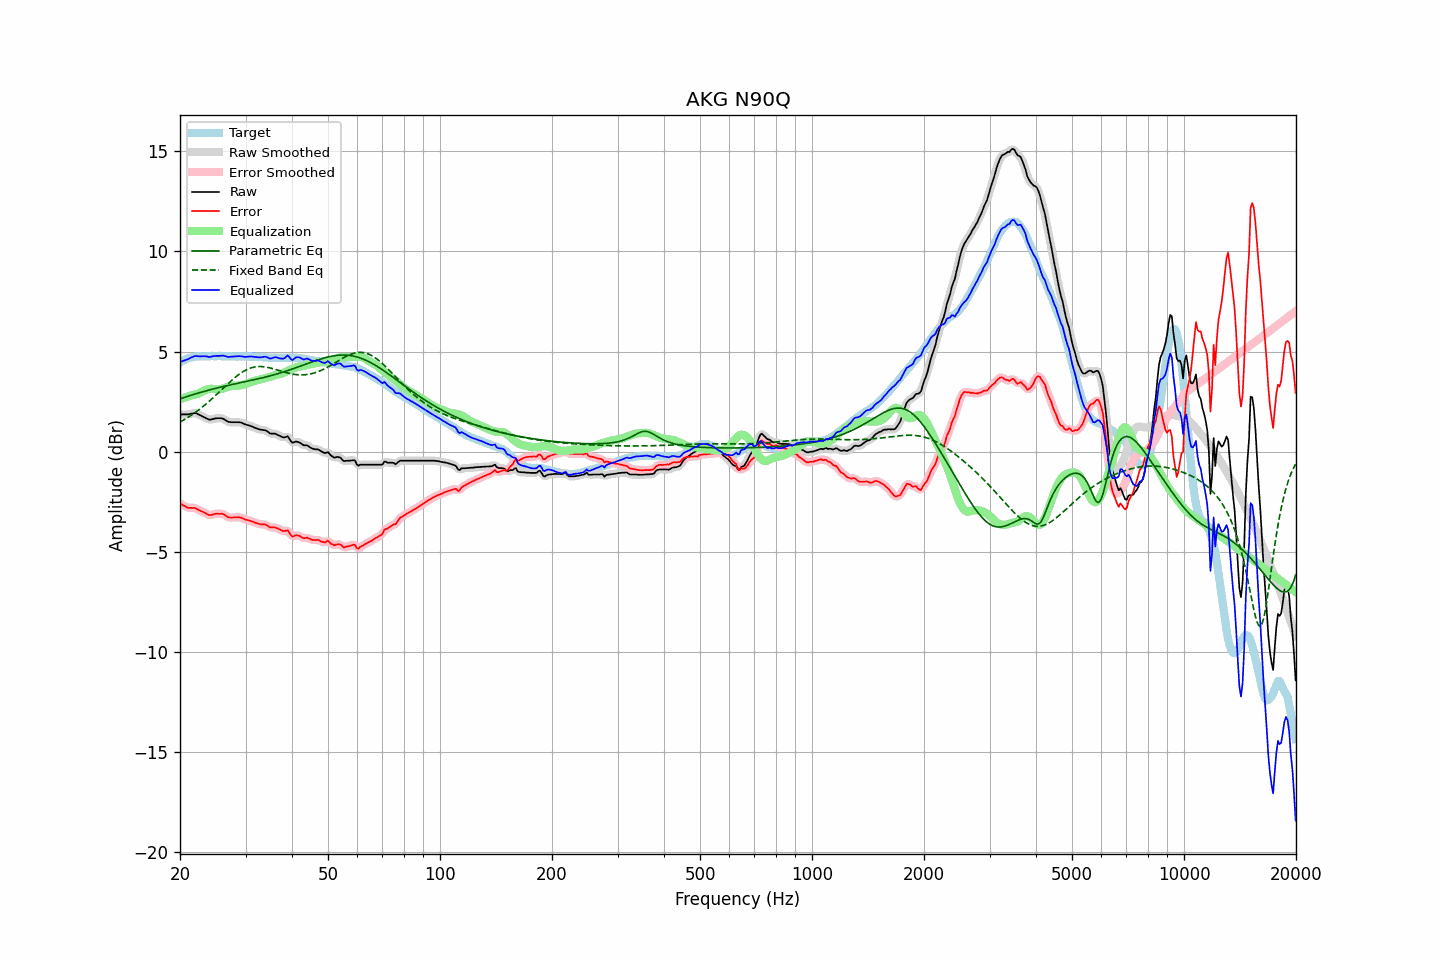

Source data for this figure (header and first rows):
frequency, raw, error, smoothed, error_smoothed, equalization, parametric_eq, fixed_band_eq, equalized_raw, equalized_smoothed, target
20.00, 1.86, -2.59, 1.86, -2.58, 2.62, 2.64, 1.48, 4.48, 4.48, 4.45
20.20, 1.86, -2.64, 1.86, -2.64, 2.65, 2.67, 1.52, 4.51, 4.51, 4.50
20.40, 1.86, -2.69, 1.86, -2.69, 2.68, 2.69, 1.57, 4.54, 4.53, 4.55
20.61, 1.86, -2.72, 1.86, -2.73, 2.71, 2.72, 1.62, 4.56, 4.56, 4.58
20.81, 1.86, -2.77, 1.86, -2.77, 2.73, 2.74, 1.66, 4.59, 4.59, 4.63
21.02, 1.86, -2.81, 1.87, -2.79, 2.76, 2.77, 1.71, 4.62, 4.62, 4.67
21.23, 1.88, -2.81, 1.88, -2.81, 2.78, 2.80, 1.77, 4.66, 4.66, 4.69
21.44, 1.90, -2.81, 1.90, -2.81, 2.81, 2.82, 1.82, 4.71, 4.71, 4.71
21.66, 1.91, -2.82, 1.92, -2.81, 2.83, 2.85, 1.87, 4.73, 4.74, 4.73
21.87, 1.93, -2.81, 1.92, -2.82, 2.84, 2.87, 1.93, 4.77, 4.76, 4.74
22.09, 1.92, -2.84, 1.91, -2.84, 2.86, 2.89, 1.99, 4.78, 4.77, 4.76
22.31, 1.88, -2.89, 1.88, -2.88, 2.89, 2.92, 2.05, 4.77, 4.77, 4.77
22.54, 1.84, -2.93, 1.84, -2.93, 2.92, 2.94, 2.11, 4.76, 4.76, 4.77
22.76, 1.80, -2.97, 1.80, -2.96, 2.96, 2.96, 2.17, 4.76, 4.76, 4.77
22.99, 1.76, -3.00, 1.76, -3.00, 3.01, 2.99, 2.23, 4.77, 4.77, 4.76
23.22, 1.72, -3.04, 1.72, -3.04, 3.05, 3.01, 2.30, 4.77, 4.77, 4.76
23.45, 1.68, -3.08, 1.67, -3.08, 3.08, 3.03, 2.37, 4.76, 4.76, 4.76
23.69, 1.64, -3.13, 1.63, -3.13, 3.11, 3.05, 2.44, 4.75, 4.75, 4.77
23.92, 1.60, -3.17, 1.61, -3.16, 3.13, 3.08, 2.51, 4.73, 4.74, 4.77
24.16, 1.60, -3.17, 1.60, -3.17, 3.14, 3.10, 2.58, 4.74, 4.74, 4.77
24.40, 1.62, -3.16, 1.61, -3.15, 3.14, 3.12, 2.65, 4.76, 4.75, 4.78
24.65, 1.64, -3.13, 1.64, -3.13, 3.13, 3.14, 2.72, 4.77, 4.77, 4.77
24.89, 1.66, -3.11, 1.66, -3.11, 3.12, 3.16, 2.80, 4.78, 4.78, 4.77
25.14, 1.67, -3.10, 1.67, -3.10, 3.11, 3.18, 2.87, 4.78, 4.78, 4.77
25.39, 1.67, -3.11, 1.67, -3.10, 3.11, 3.20, 2.95, 4.78, 4.78, 4.78
25.65, 1.67, -3.11, 1.67, -3.10, 3.12, 3.22, 3.03, 4.78, 4.79, 4.78
25.91, 1.67, -3.10, 1.66, -3.11, 3.13, 3.24, 3.10, 4.80, 4.79, 4.77
26.16, 1.64, -3.13, 1.63, -3.13, 3.16, 3.25, 3.18, 4.79, 4.79, 4.77
26.43, 1.59, -3.18, 1.59, -3.18, 3.18, 3.27, 3.25, 4.77, 4.77, 4.77
26.69, 1.54, -3.23, 1.54, -3.23, 3.21, 3.29, 3.33, 4.75, 4.75, 4.77
26.96, 1.49, -3.28, 1.50, -3.27, 3.24, 3.31, 3.41, 4.73, 4.74, 4.77
27.23, 1.48, -3.29, 1.48, -3.29, 3.26, 3.33, 3.48, 4.74, 4.74, 4.77
27.50, 1.47, -3.30, 1.47, -3.30, 3.27, 3.34, 3.55, 4.74, 4.74, 4.77
27.77, 1.47, -3.29, 1.47, -3.29, 3.28, 3.36, 3.62, 4.75, 4.75, 4.76
28.05, 1.47, -3.29, 1.47, -3.28, 3.29, 3.38, 3.69, 4.76, 4.76, 4.76
28.33, 1.47, -3.28, 1.47, -3.28, 3.29, 3.40, 3.76, 4.76, 4.76, 4.75
28.62, 1.47, -3.28, 1.47, -3.28, 3.30, 3.41, 3.82, 4.76, 4.77, 4.75
28.90, 1.47, -3.29, 1.46, -3.29, 3.30, 3.43, 3.88, 4.77, 4.77, 4.76
29.19, 1.45, -3.30, 1.45, -3.30, 3.32, 3.45, 3.93, 4.77, 4.76, 4.75
29.48, 1.42, -3.34, 1.42, -3.34, 3.34, 3.47, 3.99, 4.75, 4.75, 4.76
29.78, 1.38, -3.37, 1.38, -3.37, 3.36, 3.48, 4.03, 4.74, 4.74, 4.75
30.08, 1.35, -3.41, 1.35, -3.40, 3.38, 3.50, 4.08, 4.73, 4.74, 4.76
30.38, 1.33, -3.42, 1.33, -3.42, 3.41, 3.52, 4.12, 4.74, 4.74, 4.75
30.68, 1.31, -3.44, 1.31, -3.44, 3.44, 3.54, 4.15, 4.75, 4.75, 4.75
30.99, 1.28, -3.47, 1.28, -3.46, 3.47, 3.55, 4.18, 4.75, 4.75, 4.75
31.30, 1.25, -3.49, 1.25, -3.49, 3.50, 3.57, 4.20, 4.75, 4.75, 4.74
31.61, 1.21, -3.53, 1.21, -3.52, 3.53, 3.59, 4.22, 4.74, 4.74, 4.74
31.93, 1.18, -3.56, 1.18, -3.55, 3.55, 3.61, 4.24, 4.73, 4.73, 4.74
32.24, 1.15, -3.58, 1.15, -3.58, 3.57, 3.63, 4.25, 4.72, 4.72, 4.73
32.57, 1.12, -3.61, 1.12, -3.60, 3.59, 3.64, 4.25, 4.71, 4.71, 4.73
32.89, 1.10, -3.63, 1.10, -3.62, 3.61, 3.66, 4.25, 4.71, 4.71, 4.73
33.22, 1.09, -3.63, 1.09, -3.63, 3.63, 3.68, 4.25, 4.72, 4.72, 4.72
33.55, 1.08, -3.64, 1.08, -3.63, 3.65, 3.70, 4.24, 4.73, 4.74, 4.72
33.89, 1.07, -3.64, 1.06, -3.65, 3.68, 3.72, 4.23, 4.74, 4.74, 4.71
34.23, 1.03, -3.68, 1.02, -3.68, 3.70, 3.74, 4.22, 4.73, 4.72, 4.71
34.57, 0.97, -3.73, 0.97, -3.73, 3.72, 3.76, 4.20, 4.68, 4.69, 4.70
34.92, 0.91, -3.79, 0.92, -3.77, 3.74, 3.78, 4.18, 4.65, 4.66, 4.70
35.27, 0.90, -3.79, 0.90, -3.79, 3.76, 3.81, 4.16, 4.66, 4.66, 4.69
35.62, 0.90, -3.79, 0.90, -3.79, 3.79, 3.83, 4.14, 4.69, 4.69, 4.69
35.97, 0.90, -3.79, 0.89, -3.80, 3.82, 3.85, 4.11, 4.72, 4.71, 4.69
... 635 more rows
